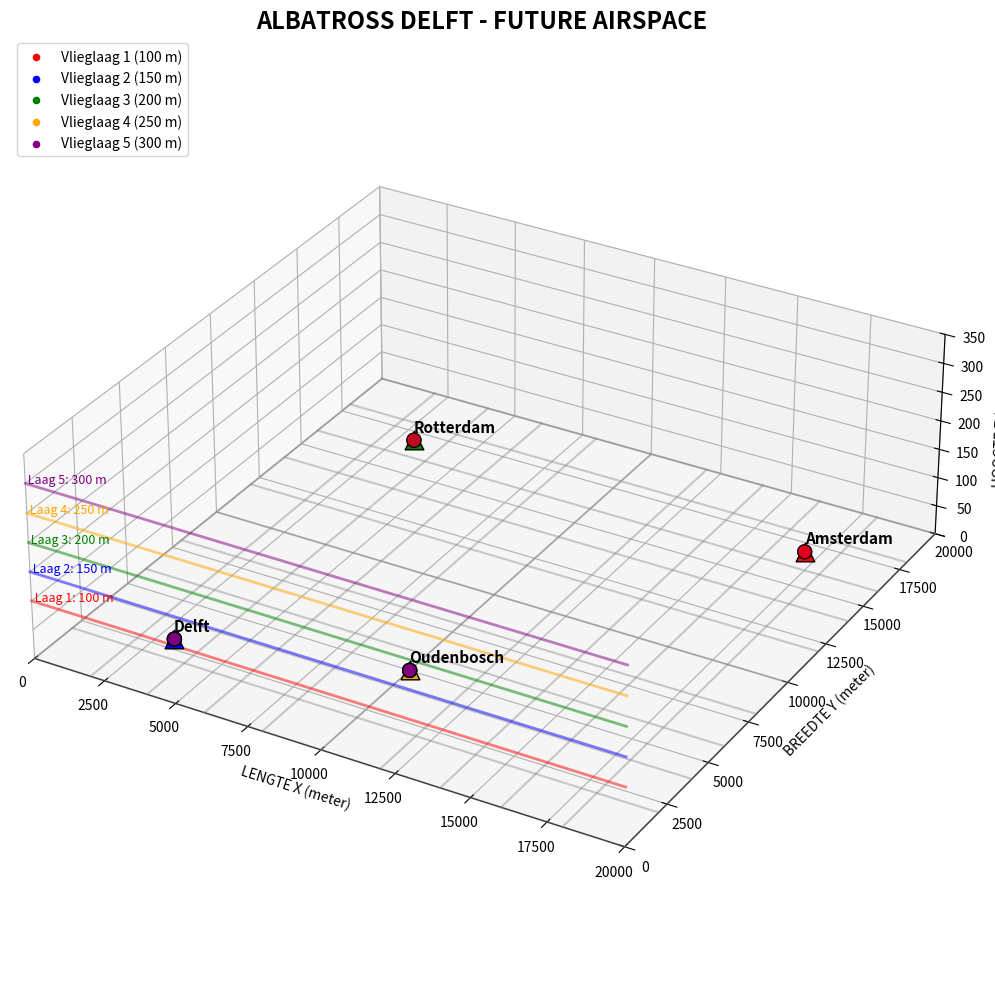

This chart was generated by the following Python code:

import numpy as np
import matplotlib.pyplot as plt
from matplotlib.animation import FuncAnimation
import random

# ==================================================
# ALBATROSS DELFT - 3D LUCHTRUIM SIMULATIE
# ==================================================

AANTAL_AUTOS = 20

# Afmetingen luchtruim in meters
LENGTE = 20000
BREEDTE = 20000
MAX_HOOGTE = 350

# Hoogtes van de vlieglagen
VLIEGLAGEN = [100, 150, 200, 250, 300]

# Kleuren per vliegl aag
KLEUREN = [
    "red",
    "blue",
    "green",
    "orange",
    "purple"
]

# Bewegingssnelheid in meters per animatiestap
VLIEGSNELHEID = 180
STIJGSNELHEID = 8

# ==================================================
# OPSTIJG- EN LANDINGSPUNTEN
# ==================================================

STEDEN = {
    "Delft": (3000, 3000),
    "Amsterdam": (17000, 17000),
    "Rotterdam": (3000, 17000),
    "Oudenbosch": (10000, 5000)
}

STAD_KLEUREN = {
    "Delft": "blue",
    "Amsterdam": "red",
    "Rotterdam": "green",
    "Oudenbosch": "orange"
}

# ==================================================
# NIEUWE AUTO MAKEN
# ==================================================

def maak_auto():

    vertrek = random.choice(list(STEDEN.keys()))

    bestemming = random.choice(
        [stad for stad in STEDEN if stad != vertrek]
    )

    laag = random.randrange(len(VLIEGLAGEN))

    x, y = STEDEN[vertrek]

    return {
        "x": float(x),
        "y": float(y),
        "z": 0.0,

        "vertrek": vertrek,
        "bestemming": bestemming,

        "doelhoogte": VLIEGLAGEN[laag],
        "laag": laag,
        "kleur": KLEUREN[laag],

        "fase": "stijgen"
    }


# ==================================================
# 20 AUTO'S AANMAKEN
# ==================================================

autos = []

for i in range(AANTAL_AUTOS):
    autos.append(maak_auto())


# ==================================================
# 3D FIGUUR MAKEN
# ==================================================

fig = plt.figure(figsize=(14, 10))

ax = fig.add_subplot(111, projection="3d")

ax.set_title(
    "ALBATROSS DELFT - FUTURE AIRSPACE",
    fontsize=17,
    fontweight="bold"
)

ax.set_xlabel("LENGTE X (meter)")
ax.set_ylabel("BREEDTE Y (meter)")
ax.set_zlabel("HOOGTE Z (meter)")

ax.set_xlim(0, LENGTE)
ax.set_ylim(0, BREEDTE)
ax.set_zlim(0, MAX_HOOGTE)

# Verhouding van de 3D-weergave
ax.set_box_aspect((2, 2, 0.7))

# ==================================================
# RASTER TEKENEN
# ==================================================

for x in np.linspace(0, LENGTE, 11):

    ax.plot(
        [x, x],
        [0, BREEDTE],
        [0, 0],
        color="gray",
        alpha=0.4
    )

for y in np.linspace(0, BREEDTE, 11):

    ax.plot(
        [0, LENGTE],
        [y, y],
        [0, 0],
        color="gray",
        alpha=0.4
    )

# ==================================================
# VLIEGLAGEN TEKENEN
# ==================================================

for i, hoogte in enumerate(VLIEGLAGEN):

    ax.plot(
        [0, LENGTE],
        [0, 0],
        [hoogte, hoogte],
        color=KLEUREN[i],
        alpha=0.5,
        linewidth=2
    )

    ax.text(
        0,
        0,
        hoogte,
        f" Laag {i+1}: {hoogte} m",
        color=KLEUREN[i],
        fontsize=9
    )

# ==================================================
# STEDEN WEERGEVEN
# ==================================================

for stad, positie in STEDEN.items():

    ax.scatter(
        positie[0],
        positie[1],
        0,
        color=STAD_KLEUREN[stad],
        marker="^",
        s=180,
        edgecolors="black"
    )

    ax.text(
        positie[0],
        positie[1],
        15,
        stad,
        fontsize=11,
        fontweight="bold"
    )

# ==================================================
# AUTO'S WEERGEVEN
# ==================================================

punten = ax.scatter(
    [a["x"] for a in autos],
    [a["y"] for a in autos],
    [a["z"] for a in autos],
    c=[a["kleur"] for a in autos],
    s=100,
    edgecolors="black",
    depthshade=True
)

# ==================================================
# ANIMATIE
# ==================================================

def update(frame):

    for auto in autos:

        # ------------------------------------------
        # FASE 1: OPSTIJGEN
        # ------------------------------------------

        if auto["fase"] == "stijgen":

            auto["z"] += STIJGSNELHEID

            if auto["z"] >= auto["doelhoogte"]:

                auto["z"] = auto["doelhoogte"]
                auto["fase"] = "vliegen"

        # ------------------------------------------
        # FASE 2: VLIEGEN NAAR BESTEMMING
        # ------------------------------------------

        elif auto["fase"] == "vliegen":

            doel_x, doel_y = STEDEN[auto["bestemming"]]

            dx = doel_x - auto["x"]
            dy = doel_y - auto["y"]

            afstand = np.sqrt(dx**2 + dy**2)

            if afstand > VLIEGSNELHEID:

                auto["x"] += (
                    dx / afstand
                ) * VLIEGSNELHEID

                auto["y"] += (
                    dy / afstand
                ) * VLIEGSNELHEID

            else:

                auto["x"] = doel_x
                auto["y"] = doel_y

                auto["fase"] = "landen"

        # ------------------------------------------
        # FASE 3: LANDEN
        # ------------------------------------------

        elif auto["fase"] == "landen":

            auto["z"] -= STIJGSNELHEID

            if auto["z"] <= 0:

                auto["z"] = 0

                # Nieuwe willekeurige vlucht
                nieuwe = maak_auto()

                auto.update(nieuwe)

    # Posities van alle auto's aanpassen
    punten._offsets3d = (
        [a["x"] for a in autos],
        [a["y"] for a in autos],
        [a["z"] for a in autos]
    )

    # Teller bijwerken
    ax.set_title(
        f"ALBATROSS DELFT - FUTURE AIRSPACE | "
        f"Simulatietijd: {frame}"
    )

    return punten,


# ==================================================
# LEGENDA
# ==================================================

for i, hoogte in enumerate(VLIEGLAGEN):

    ax.scatter(
        [],
        [],
        [],
        color=KLEUREN[i],
        label=f"Vlieglaag {i+1} ({hoogte} m)"
    )

ax.legend(loc="upper left")

# ==================================================
# SIMULATIE STARTEN
# ==================================================

animatie = FuncAnimation(
    fig,
    update,
    interval=30,
    frames=10000,
    blit=False,
    cache_frame_data=False
)

plt.tight_layout()
plt.show()
